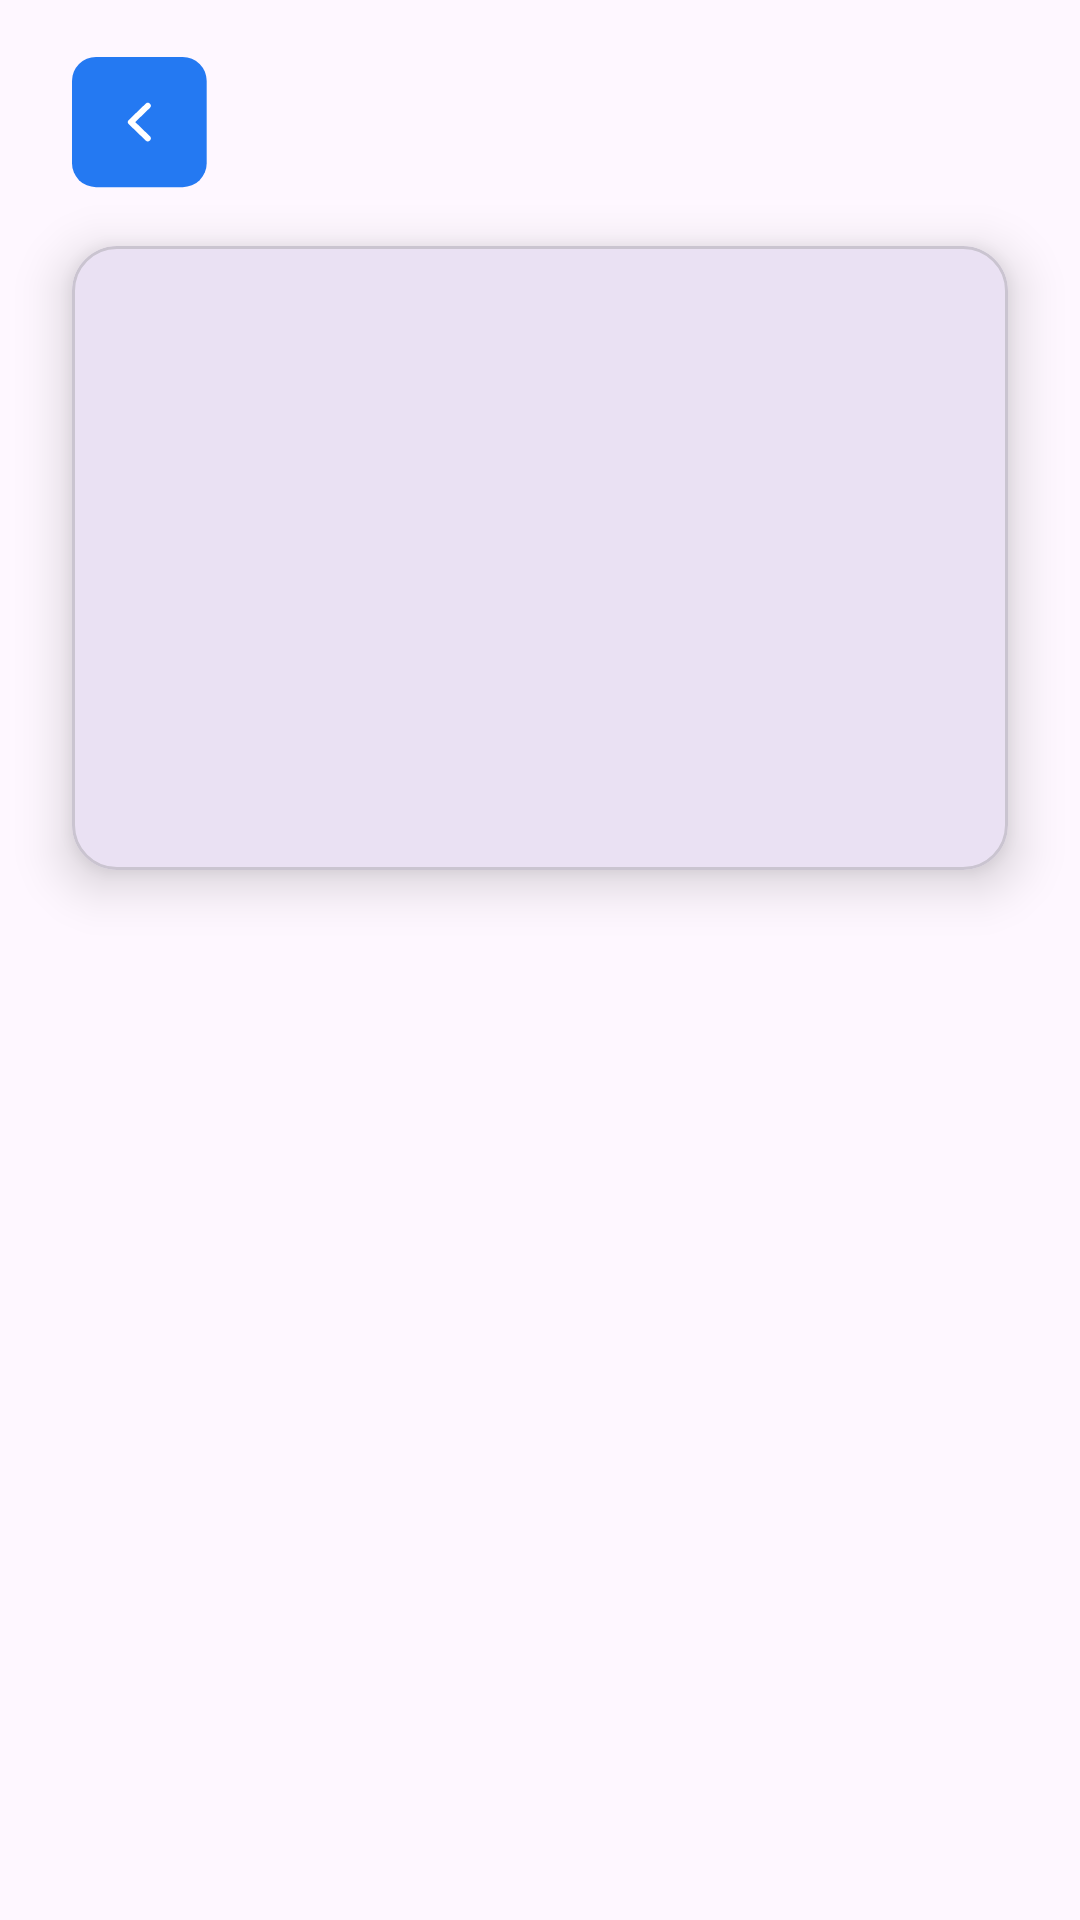

This screen was rendered from an Android layout file. Write that file and the resources it references.
<!-- AndroidManifest.xml: application theme Theme.AppsSquareTask -->
<!-- res/layout/fragment_details.xml -->
<?xml version="1.0" encoding="utf-8"?>
<layout xmlns:android="http://schemas.android.com/apk/res/android"
    xmlns:tools="http://schemas.android.com/tools"
    xmlns:app="http://schemas.android.com/apk/res-auto">
    <data>
        <variable
            name="item"
            type="com.devmo.appssquaretask.domain.model.Item" />
    </data>
<androidx.constraintlayout.widget.ConstraintLayout
    android:layout_width="match_parent"
    android:layout_height="match_parent"
    tools:context=".presentation.ui.DetailsFragment">

    <com.google.android.material.card.MaterialCardView
        android:id="@+id/materialCardView2"
        android:layout_width="0dp"
        android:layout_height="0dp"
        android:layout_marginStart="24dp"
        android:layout_marginTop="32dp"
        android:layout_marginEnd="24dp"
        app:cardCornerRadius="15dp"
        app:cardElevation="10dp"
        app:layout_constraintBottom_toBottomOf="parent"
        app:layout_constraintDimensionRatio="3:2"
        app:layout_constraintEnd_toEndOf="parent"
        app:layout_constraintStart_toStartOf="parent"
        app:layout_constraintTop_toTopOf="parent"
        app:layout_constraintVertical_bias="0.125">

        <ImageView
            android:id="@+id/imageView"
            android:layout_width="match_parent"
            android:layout_height="match_parent"
            android:scaleType="fitXY"
            app:srcCompat="@drawable/i3" />
    </com.google.android.material.card.MaterialCardView>

    <ImageView
        android:id="@+id/img_back_d"
        android:layout_width="wrap_content"
        android:layout_height="wrap_content"
        android:src="@drawable/back"
        app:layout_constraintBottom_toTopOf="@+id/materialCardView2"
        app:layout_constraintStart_toStartOf="@+id/materialCardView2"
        app:layout_constraintTop_toTopOf="parent" />

    <TextView
        android:id="@+id/textView6"
        android:layout_width="wrap_content"
        android:layout_height="wrap_content"
        android:layout_marginTop="24dp"
        android:fontFamily="@font/montserrat_alternates_medium"
        android:text="@{item.title}"
        android:textSize="24sp"
        app:layout_constraintStart_toStartOf="@+id/materialCardView2"
        app:layout_constraintTop_toBottomOf="@+id/materialCardView2" />

    <TextView
        android:id="@+id/textView8"
        android:layout_width="wrap_content"
        android:layout_height="wrap_content"
        android:text="@{item.numRev+` revies `}"
        android:textColor="#2479F2"
        android:textSize="12sp"
        app:layout_constraintBottom_toBottomOf="@+id/textView6"
        app:layout_constraintEnd_toEndOf="@+id/materialCardView2"
        app:layout_constraintHorizontal_bias="1.0"
        app:layout_constraintStart_toEndOf="@+id/textView6"
        app:layout_constraintTop_toTopOf="@+id/textView6" />

    <TextView
        android:id="@+id/textView10"
        android:layout_width="0dp"
        android:layout_height="wrap_content"
        android:layout_marginTop="32dp"
        android:text="@{item.description}"
        app:layout_constraintBottom_toBottomOf="parent"
        app:layout_constraintEnd_toEndOf="@+id/materialCardView2"
        app:layout_constraintHorizontal_bias="0.0"
        app:layout_constraintStart_toStartOf="@+id/textView6"
        app:layout_constraintTop_toBottomOf="@+id/textView6"
        app:layout_constraintVertical_bias="0.0" />

</androidx.constraintlayout.widget.ConstraintLayout>
</layout>
<!-- resources referenced by this layout -->
<resources>
  <!-- drawable back (drawable) -->
  <vector xmlns:android="http://schemas.android.com/apk/res/android"
      android:width="45dp"
      android:height="44dp"
      android:viewportWidth="45"
      android:viewportHeight="44">
    <path
        android:pathData="M8,0L36.896,0A8,8 0,0 1,44.896 8L44.896,35.385A8,8 0,0 1,36.896 43.385L8,43.385A8,8 0,0 1,0 35.385L0,8A8,8 0,0 1,8 0z"
        android:fillColor="#2479F2"/>
    <path
        android:pathData="M25.254,27.116L19.642,21.693L25.254,16.27"
        android:strokeLineJoin="round"
        android:strokeWidth="2"
        android:fillColor="#00000000"
        android:strokeColor="#ffffff"
        android:strokeLineCap="round"/>
  </vector>
  <style name="Theme.AppsSquareTask" parent="Base.Theme.AppsSquareTask" />
  <style name="Base.Theme.AppsSquareTask" parent="Theme.Material3.DayNight.NoActionBar">
          
          
      </style>
</resources>
